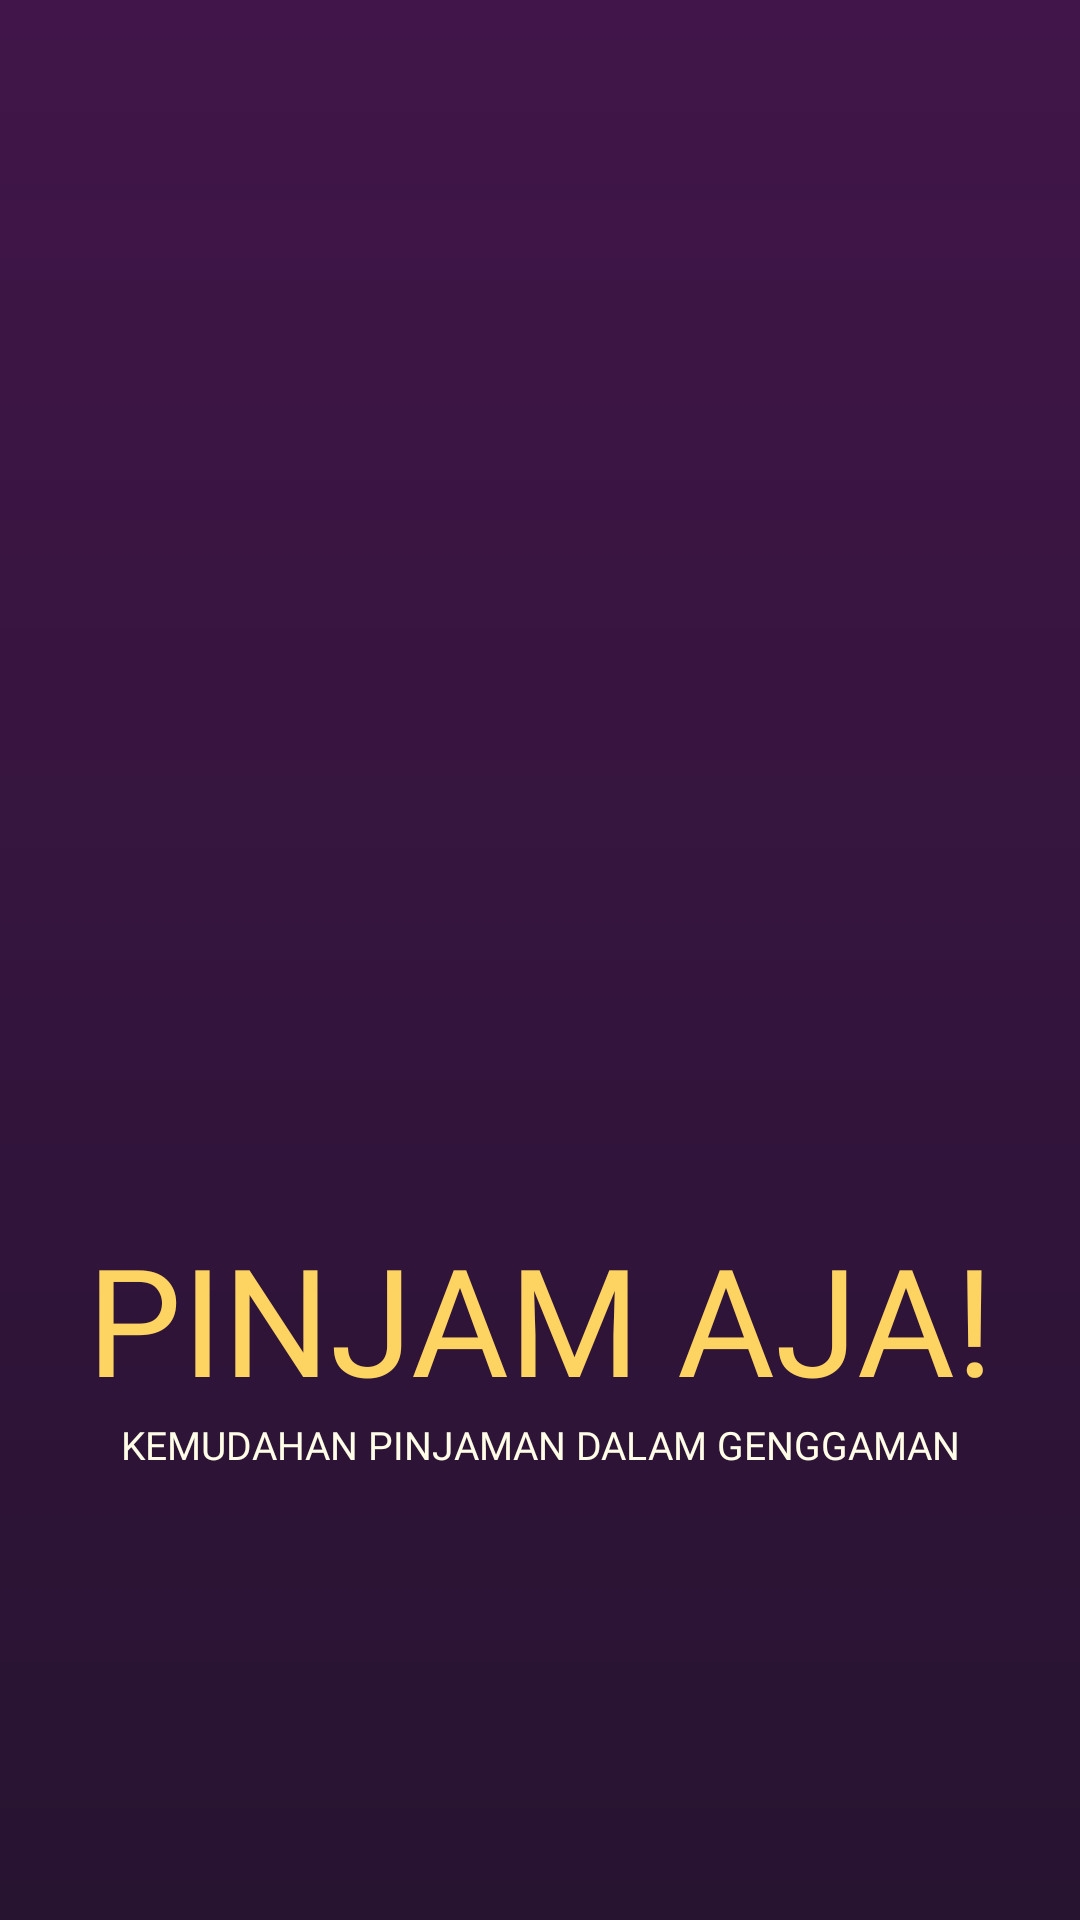

The Android layout XML behind this screen, and the referenced resources:
<!-- AndroidManifest.xml: application theme AppTheme -->
<!-- res/layout/activity_main_splash_screen.xml -->
<?xml version="1.0" encoding="utf-8"?>
<androidx.constraintlayout.widget.ConstraintLayout xmlns:android="http://schemas.android.com/apk/res/android"
    xmlns:app="http://schemas.android.com/apk/res-auto"
    xmlns:tools="http://schemas.android.com/tools"
    android:layout_width="match_parent"
    android:layout_height="match_parent"
    tools:context=".MainSplashScreenActivity"
    android:background="@drawable/gradient_background"
    android:theme="@style/AppTheme">

    <ImageView
        android:id="@+id/logo_splash"
        android:layout_width="301dp"
        android:layout_height="326dp"
        android:layout_marginStart="10dp"
        android:layout_marginTop="80dp"
        android:layout_marginEnd="10dp"
        android:contentDescription="@string/splash_logo"
        android:src="@drawable/splash_logo"
        app:layout_constraintEnd_toEndOf="parent"
        app:layout_constraintStart_toStartOf="parent"
        app:layout_constraintTop_toTopOf="parent" />

    <TextView
        android:id="@+id/judul"
        android:layout_width="wrap_content"
        android:layout_height="wrap_content"
        android:fontFamily="@font/fira_sans_extrabold"
        android:text="@string/splash_title"
        android:textAlignment="center"
        android:textColor="@color/text_main"
        android:textSize="50sp"
        app:layout_constraintEnd_toEndOf="parent"
        app:layout_constraintStart_toStartOf="parent"
        app:layout_constraintTop_toBottomOf="@+id/logo_splash" />

    <TextView
        android:id="@+id/slogan"
        android:layout_width="wrap_content"
        android:layout_height="wrap_content"
        android:fontFamily="@font/fira_sans_bold_italic"
        android:text="@string/splash_subtittle"
        android:textAlignment="center"
        android:textColor="@color/text_secondary"
        android:textSize="13sp"
        app:layout_constraintBottom_toBottomOf="parent"
        app:layout_constraintEnd_toEndOf="parent"
        app:layout_constraintStart_toStartOf="parent"
        app:layout_constraintTop_toBottomOf="@+id/judul"
        app:layout_constraintVertical_bias="0.0" />

</androidx.constraintlayout.widget.ConstraintLayout>
<!-- resources referenced by this layout -->
<resources>
  <color name="text_main">#FDD462</color>
  <color name="text_secondary">#FFFDE7</color>
  <!-- drawable gradient_background (drawable) -->
  <?xml version="1.0" encoding="utf-8"?>
  <shape xmlns:android="http://schemas.android.com/apk/res/android"
      android:shape="rectangle">
  
      <gradient
          android:startColor="#271431"
          android:endColor="#411549"
          android:angle="90"/>
  
  </shape>
  <string name="splash_logo">Pinjam Aja! Logo</string>
  <string name="splash_subtittle">KEMUDAHAN PINJAMAN DALAM GENGGAMAN</string>
  <string name="splash_title">PINJAM AJA!</string>
  <style name="AppTheme" parent="Theme.MaterialComponents.Light.NoActionBar.Bridge">
          
          <item name="colorPrimary">@color/colorPrimary</item>
          <item name="colorPrimaryDark">@color/colorPrimaryDark</item>
          <item name="colorAccent">@color/colorAccent</item>
  
          <item name="android:windowNoTitle">true</item>
          <item name="android:windowFullscreen">true</item>
      </style>
  <color name="colorPrimary">#271431</color>
  <color name="colorPrimaryDark">#180C1E</color>
  <color name="colorAccent">#271431</color>
</resources>
